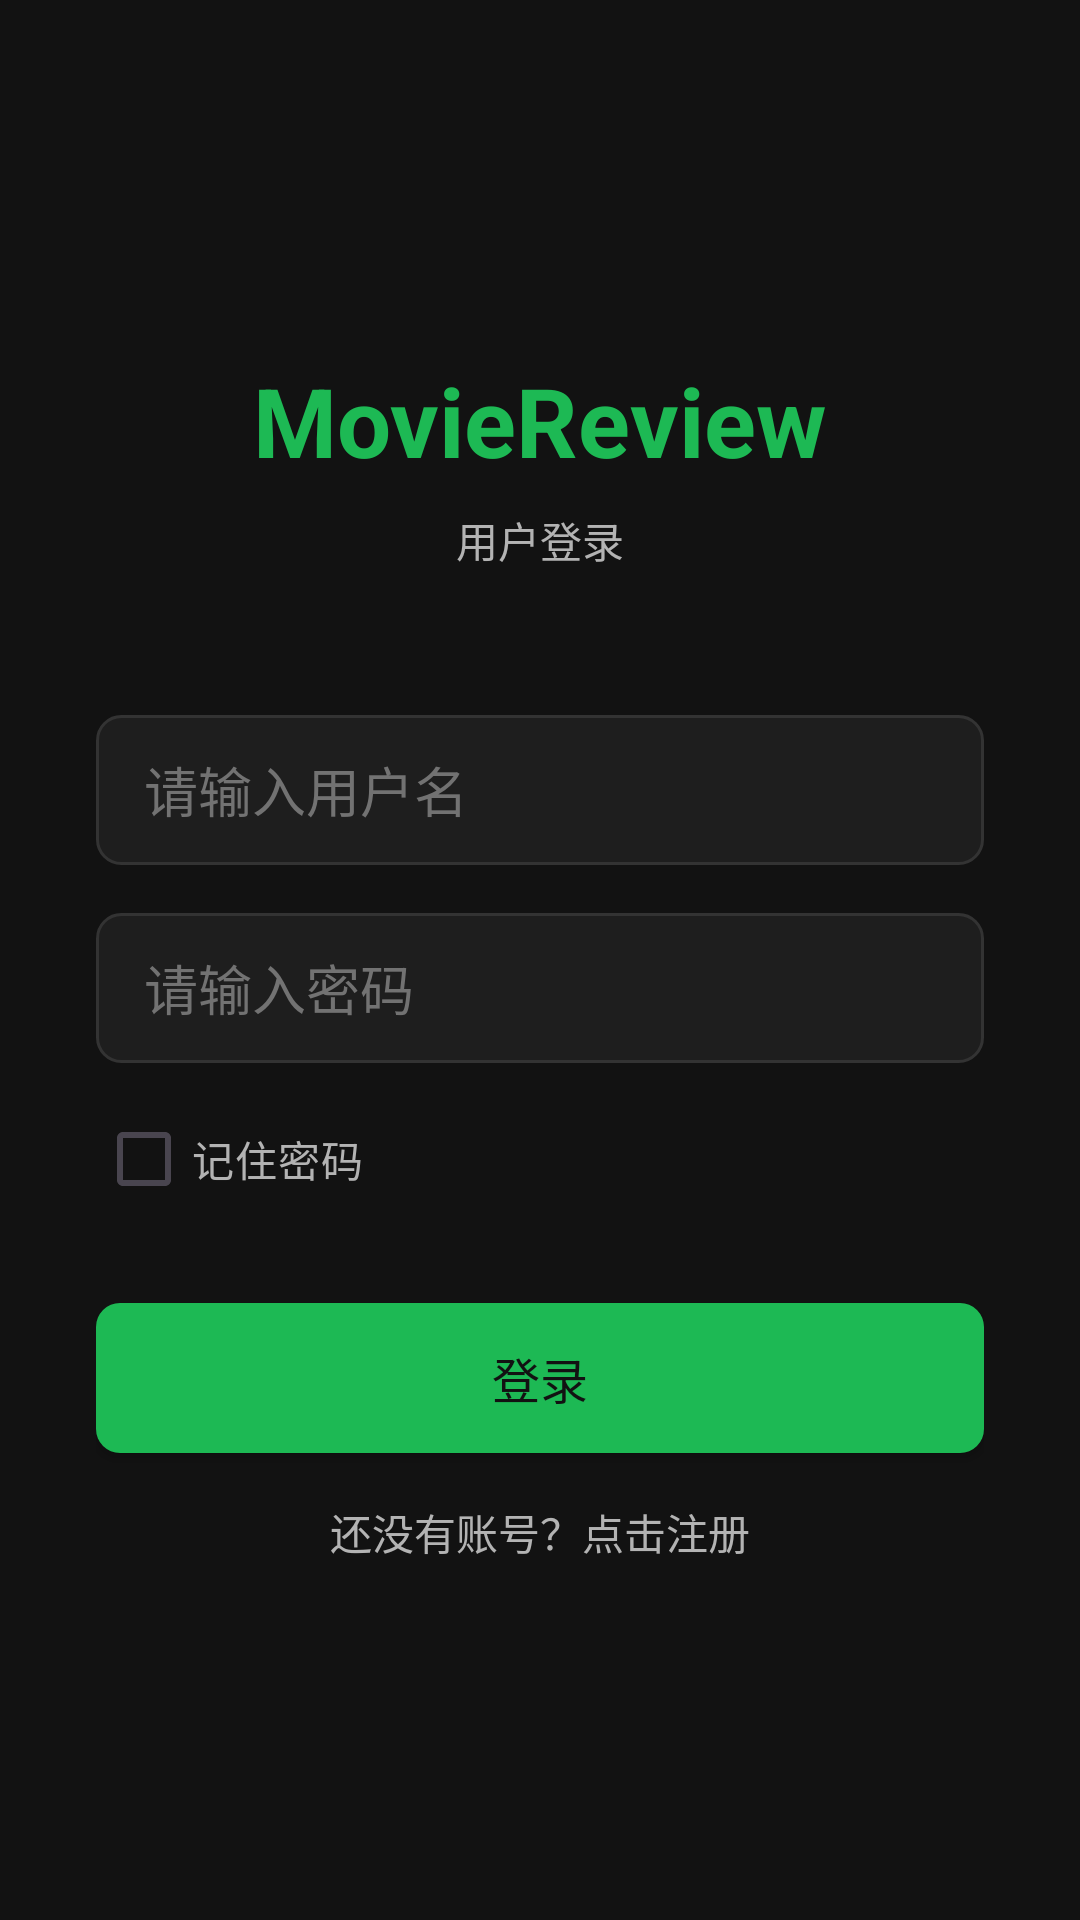

This screen was rendered from an Android layout file. Write that file and the resources it references.
<!-- AndroidManifest.xml: application theme Theme.MyApplication -->
<!-- res/layout/activity_login.xml -->
<?xml version="1.0" encoding="utf-8"?>
<LinearLayout xmlns:android="http://schemas.android.com/apk/res/android"
    android:layout_width="match_parent"
    android:layout_height="match_parent"
    android:gravity="center"
    android:orientation="vertical"
    android:padding="32dp"
    android:background="#121212">

    <TextView
        android:layout_width="wrap_content"
        android:layout_height="wrap_content"
        android:text="MovieReview"
        android:textSize="32sp"
        android:textColor="#1DB954"
        android:textStyle="bold"
        android:layout_marginBottom="8dp" />

    <TextView
        android:layout_width="wrap_content"
        android:layout_height="wrap_content"
        android:text="@string/login_title"
        android:textSize="14sp"
        android:textColor="#B3B3B3"
        android:layout_marginBottom="48dp" />

    <EditText
        android:id="@+id/et_username"
        android:layout_width="match_parent"
        android:layout_height="50dp"
        android:hint="@string/username_hint"
        android:textColorHint="#727272"
        android:textColor="#FFFFFF"
        android:background="@drawable/edit_bg"
        android:paddingStart="16dp"
        android:paddingEnd="16dp"
        android:inputType="text"
        android:layout_marginBottom="16dp" />

    <EditText
        android:id="@+id/et_password"
        android:layout_width="match_parent"
        android:layout_height="50dp"
        android:hint="@string/password_hint"
        android:textColorHint="#727272"
        android:textColor="#FFFFFF"
        android:background="@drawable/edit_bg"
        android:paddingStart="16dp"
        android:paddingEnd="16dp"
        android:inputType="textPassword"
        android:layout_marginBottom="8dp" />

    <CheckBox
        android:id="@+id/cb_remember"
        android:layout_width="wrap_content"
        android:layout_height="wrap_content"
        android:text="@string/remember_password"
        android:textColor="#B3B3B3"
        android:layout_gravity="start"
        android:layout_marginBottom="24dp" />

    <Button
        android:id="@+id/btn_login"
        android:layout_width="match_parent"
        android:layout_height="50dp"
        android:text="@string/login_button"
        android:textSize="16sp"
        android:textColor="#121212"
        android:background="@drawable/btn_bg"
        android:layout_marginBottom="16dp" />

    <TextView
        android:id="@+id/tv_go_register"
        android:layout_width="wrap_content"
        android:layout_height="wrap_content"
        android:text="@string/no_account"
        android:textColor="#B3B3B3"
        android:textSize="14sp" />

</LinearLayout>
<!-- resources referenced by this layout -->
<resources>
  <!-- drawable btn_bg (drawable) -->
  <?xml version="1.0" encoding="utf-8"?>
  <shape xmlns:android="http://schemas.android.com/apk/res/android">
      <solid android:color="#1DB954" />
      <corners android:radius="8dp" />
  </shape>
  <!-- drawable edit_bg (drawable) -->
  <?xml version="1.0" encoding="utf-8"?>
  <shape xmlns:android="http://schemas.android.com/apk/res/android">
      <solid android:color="#1E1E1E" />
      <corners android:radius="8dp" />
      <stroke android:color="#333333" android:width="1dp" />
  </shape>
  <string name="login_button">登录</string>
  <string name="login_title">用户登录</string>
  <string name="no_account">还没有账号？点击注册</string>
  <string name="password_hint">请输入密码</string>
  <string name="remember_password">记住密码</string>
  <string name="username_hint">请输入用户名</string>
  <style name="Theme.MyApplication" parent="Base.Theme.MyApplication" />
  <style name="Base.Theme.MyApplication" parent="Theme.Material3.DayNight.NoActionBar">
          <item name="colorPrimary">@color/accent_green</item>
          <item name="colorPrimaryVariant">@color/accent_green</item>
          <item name="colorOnPrimary">@color/black</item>
          <item name="android:statusBarColor">@color/bg_dark</item>
          <item name="android:navigationBarColor">@color/bg_dark</item>
          <item name="android:windowBackground">@color/bg_dark</item>
      </style>
  <color name="accent_green">#1DB954</color>
  <color name="black">#FF000000</color>
  <color name="bg_dark">#121212</color>
</resources>
